Run: headless pygame with SDL's dummy video driver; simulated clock (each Clock.tick advances the game by its frame time, no real sleeping); random seed 0; keys injected as events and as key.get_pressed() state; mouse plan: one left click at the window centre at the start of phase 2, then a move to the lower-right quarter at the start of phase 3.
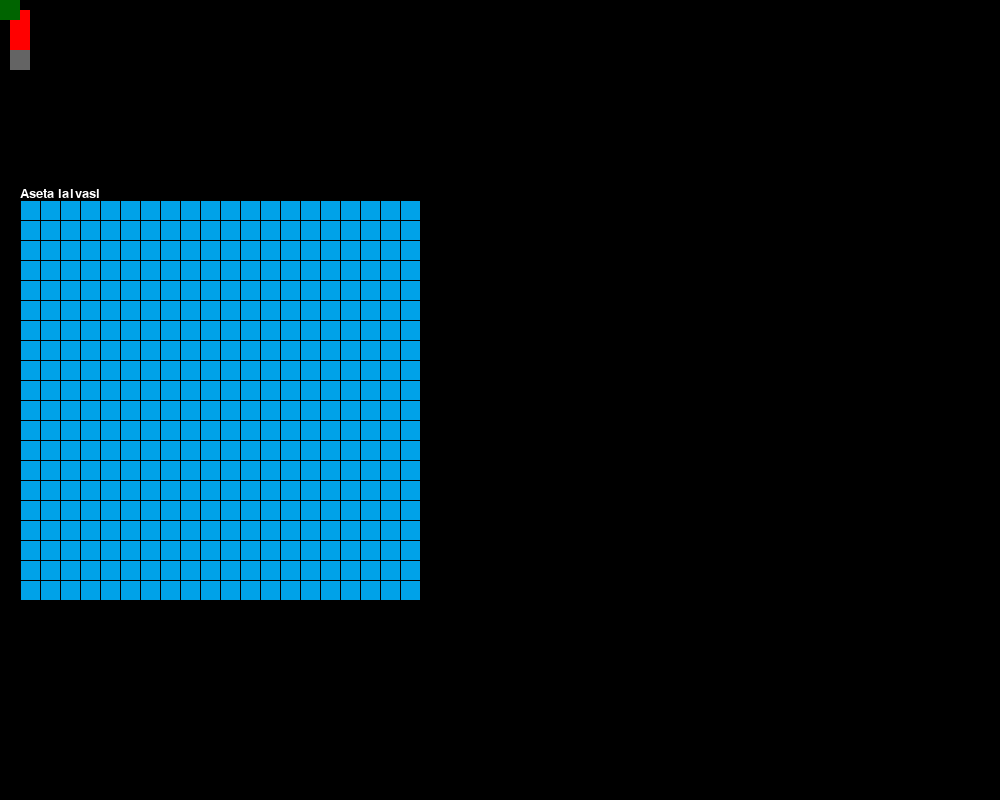
Frame 1 of 4 · flips 1–60 · no input
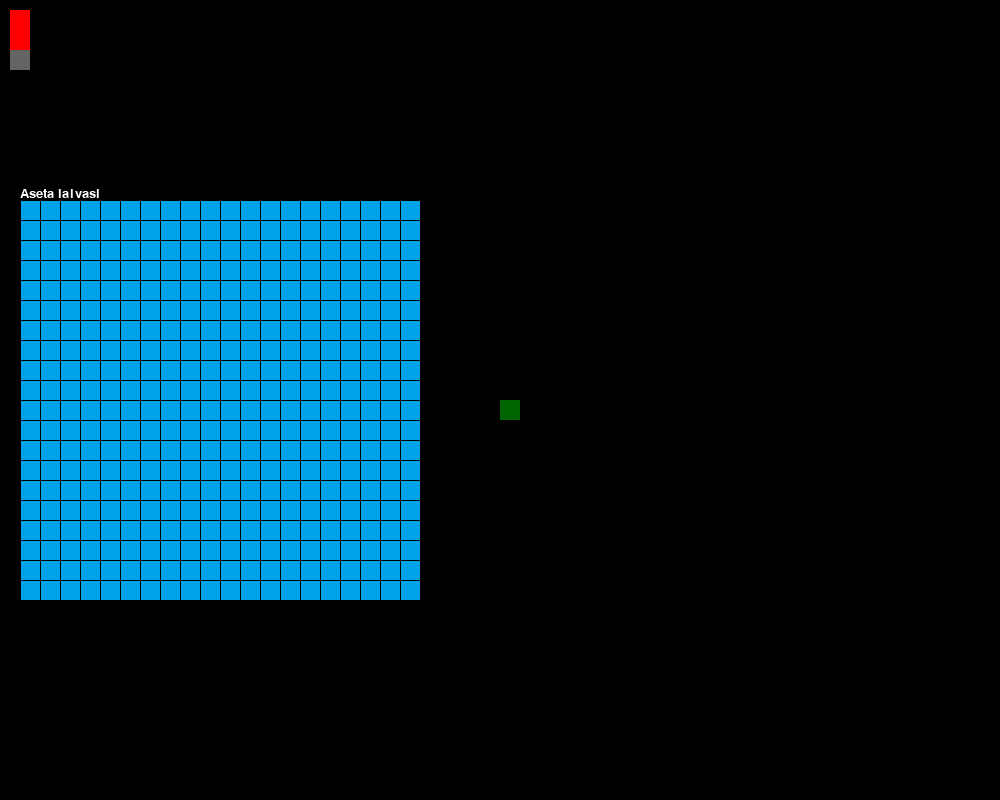
Frame 2 of 4 · flips 61–180 · clicked the window centre · tapped SPACE, RETURN · held RIGHT (→), D
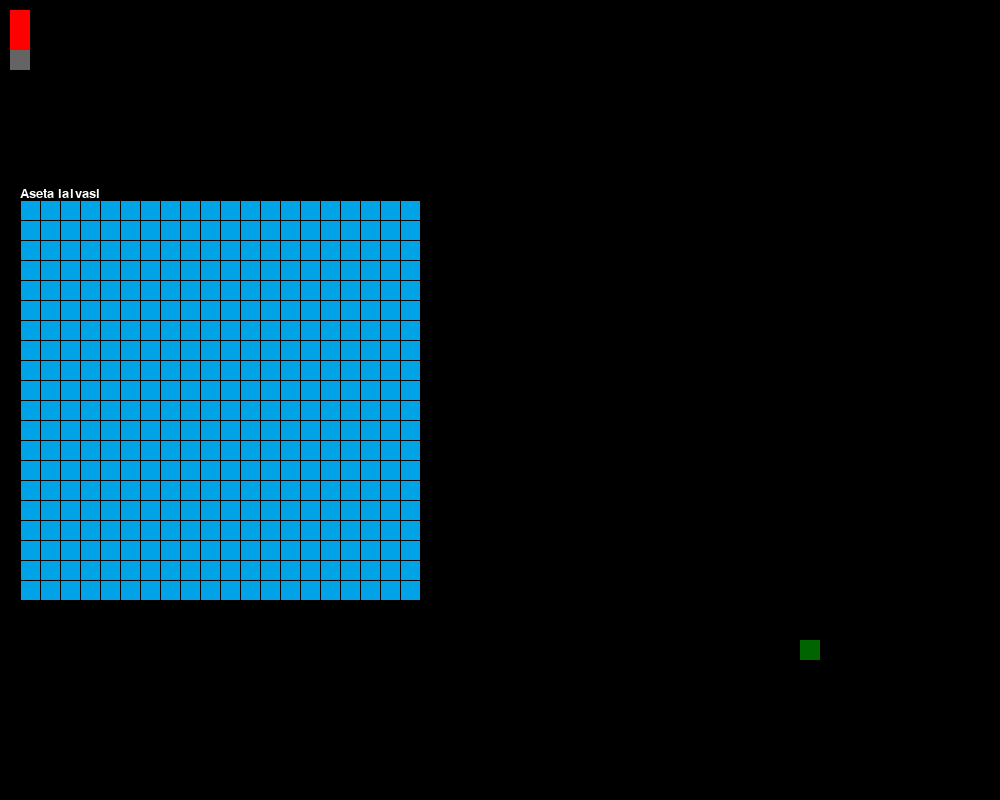
Frame 3 of 4 · flips 181–300 · moved the mouse to the lower-right quarter · held DOWN (↓), S
Frame 4 of 4 · flips 301–420 · held LEFT (←), A, UP (↑), W · screen unchanged from frame 3, image omitted

The pygame program that drew these frames:

import pygame
import random

OHI = -1
OSUMA = -2
TYHJA = 0

LAIVA_1 = 1
LAIVA_2 = 2
LAIVA_3 = 3

class Laiva():
    def __init__(self, nimi:str, pituus:int=1, ruutu_koko:tuple=(20,20), vari:tuple=(100,100,100)) -> None:
        self.nimi = nimi
        self.pituus = pituus
        self.vari = vari
        self.ruutu_koko = ruutu_koko

        self.vaaka = True
        self.koordinaatit = []
        self.osumat = []
        self.tuhottu = False

    def aseta(self, x:int, y:int, vaaka:bool = True) -> list:
        self.koordinaatit = []
        self.osumat = []
        if vaaka:
            for i in range(self.pituus):
                self.koordinaatit.append((x + i, y))
            self.vaaka = True
        else:
            for i in range(self.pituus):
                self.koordinaatit.append((x, y + i))
            self.vaaka = False
        return self.koordinaatit
    
    def osuma(self, x, y):
        if (x,y) in self.koordinaatit:
            if (x,y) not in self.osumat:
                self.osumat.append((x,y))
        if len(self.osumat) == len(self.koordinaatit):
            self.tuhottu = True

    def piirra(self) -> pygame.Surface:
        if self.vaaka:
            laiva = pygame.Surface((self.ruutu_koko[0] * self.pituus, self.ruutu_koko[1]), pygame.SRCALPHA)
            for i in range(len(self.koordinaatit)):
                if self.koordinaatit[i] in self.osumat:
                    pygame.draw.rect(laiva,(255,0,0),(self.ruutu_koko[0] * i,0,self.ruutu_koko[0],self.ruutu_koko[1]))
                else:
                    pygame.draw.rect(laiva,self.vari,(self.ruutu_koko[0] * i,0,self.ruutu_koko[0],self.ruutu_koko[1]))
        else:
            laiva = pygame.Surface((self.ruutu_koko[0], self.ruutu_koko[1] * self.pituus), pygame.SRCALPHA)
            for i in range(len(self.koordinaatit)):
                if self.koordinaatit[i] in self.osumat:
                    pygame.draw.rect(laiva,(255,0,0),(0, self.ruutu_koko[1] * i, self.ruutu_koko[0], self.ruutu_koko[1]))
                else:
                    pygame.draw.rect(laiva,self.vari,(0, self.ruutu_koko[1] * i,self.ruutu_koko[0],self.ruutu_koko[1]))
        
        #laiva.fill(self.vari)
        return laiva

def peli():
    pygame.init()

    # Kello
    kello = pygame.time.Clock()

    # Näytön asetukset
    naytto = pygame.display.set_mode((1000, 800))
    pygame.display.set_caption("Laivanupotus")

    # Käytössä olevat laivat
    laivat = [LAIVA_1,LAIVA_1,LAIVA_1,LAIVA_1,LAIVA_1,LAIVA_2,LAIVA_2,LAIVA_2,LAIVA_3,LAIVA_3]

    #DEBUG
    laiva = Laiva("nimi1",3)
    print(laiva.aseta(0,0,True))
    print(laiva.aseta(0,0,False))
    #laiva.vaaka = True
    laiva.osuma(0,1)
    laiva.osuma(1,0)
    print(laiva.osumat)
    print(laiva.tuhottu)
    laiva.osuma(0,0)
    laiva.osuma(2,0)
    #laiva.osuma(0,2)
    print(laiva.osumat)
    print(laiva.tuhottu)
    # laiva = Laiva("nimi2",2)
    # print(laiva.aseta(0,0,True))
    # print(laiva.aseta(0,0,False))
    #DEBUG LOPPU

    # Laivataulukot
    pelaajan_laivat = laivataulukon_alustus(20,20)
    vastustajan_laivat = laivataulukon_alustus(20,20)

    # Laivojen asettelu
    #aseta_laivat_satunnainen(pelaajan_laivat, laivat)
    aseta_laivat_satunnainen(vastustajan_laivat, laivat)

    # Pelialueiden asetukset
    marginaali = 20
    pelialue_koko = (400,400)
    pelialue_vari = (0,162,232)

    # Pelaajan manuaalisen laivojen asettelun asetuksia 
    asetustila = True
    asetus_laiva_index = 0
    asetus_asento_vaaka = True

    # Muita peliasetuksia
    vastustajan_vuoro = False
    voitto = False
    havio = False

    # Ajastimia
    hidasta_vastustaja = 0

    # Pelisilmukka alkaa
    while True:
        # Näytön tyhjennys
        naytto.fill((0, 0, 0))

        # DEBUG
        naytto.blit(laiva.piirra(),(10,10))
        # DEBUG LOPPU

        
        # Hiiren koordinaatit
        hiiri_x, hiiri_y = pygame.mouse.get_pos()

        fontti = pygame.font.SysFont("Arial",20)

        pelaajan_kentta = piirra_pelialue(pelaajan_laivat, pelialue_koko, pelialue_vari)
        pelaajan_kentta = naytto.blit(pelaajan_kentta, (marginaali, naytto.get_height() / 2 - pelaajan_kentta.get_height() / 2))
        
        if asetustila == True:
            teksti_pelaaja = fontti.render("Aseta laivasi", True, (255,255,255))
            naytto.blit(teksti_pelaaja,(marginaali, naytto.get_height() / 2 - pelialue_koko[1] / 2 - teksti_pelaaja.get_height()))

            naytto.blit(piirra_laiva(laivat[asetus_laiva_index], (20,20), asetus_asento_vaaka), (hiiri_x, hiiri_y))
        else:
            if voitto or havio:
                fontti_voitto = pygame.font.SysFont("Arial",40)
                if voitto:
                    teksti_tietoja = fontti_voitto.render("Voitto!!!", True, (34,176,70))
                    naytto.blit(teksti_tietoja, (naytto.get_width() / 2 - teksti_tietoja.get_width() / 2, naytto.get_height() - 150))
                if havio:
                    teksti_tietoja = fontti_voitto.render("Häviö!!!", True, (255,0,0))
                    naytto.blit(teksti_tietoja, (naytto.get_width() / 2 - teksti_tietoja.get_width() / 2, naytto.get_height() - 150))
                painike_teksti = fontti.render("Uusi peli", True, (255,255,255))
                painike_uusi_peli = pygame.Surface((painike_teksti.get_width() + 20, painike_teksti.get_height() + 20), pygame.SRCALPHA)
                painike_uusi_peli.fill((100, 100, 100))
                painike_uusi_peli.blit(painike_teksti, (10, 10))
                painike_uusi_peli = naytto.blit(painike_uusi_peli, (naytto.get_width() / 2 - painike_uusi_peli.get_width() / 2, naytto.get_height() - 100))
            else:
                if vastustajan_vuoro:
                    teksti_tietoja = fontti.render("Vastustajan vuoro...",True,(255,255,255))
                else:
                    teksti_tietoja = fontti.render("Pelaajan vuoro...",True,(255,255,255))
                naytto.blit(teksti_tietoja, (naytto.get_width() / 2 - teksti_tietoja.get_width() / 2, naytto.get_height() - 150))

            teksti_pelaaja = fontti.render("Pelaajan laivat", True, (255,255,255))
            naytto.blit(teksti_pelaaja, (marginaali, naytto.get_height() / 2 - pelialue_koko[1] / 2 - teksti_pelaaja.get_height()))

            vastustajan_kentta = piirra_pelialue(vastustajan_laivat, pelialue_koko, pelialue_vari, True)
            vastustajan_kentta = naytto.blit(vastustajan_kentta, (naytto.get_width() - vastustajan_kentta.get_width() - marginaali, naytto.get_height() / 2 - vastustajan_kentta.get_height() / 2))

            teksti_vastustaja = fontti.render("Vastustajan laivat", True, (255,255,255))
            naytto.blit(teksti_vastustaja, (naytto.get_width() - teksti_vastustaja.get_width() - marginaali, naytto.get_height() / 2 - pelialue_koko[1] / 2 - teksti_pelaaja.get_height()))

        # Tapahtumien käsittely
        for tapahtuma in pygame.event.get():

            # Ikkunan yläkulman X painike
            if tapahtuma.type == pygame.QUIT:   
                exit()

            # Hiiren vasen klikkaus
            if tapahtuma.type == pygame.MOUSEBUTTONDOWN and pygame.mouse.get_pressed(3)[0] == True:
                if voitto or havio:
                    if painike_uusi_peli.collidepoint(tapahtuma.pos):
                        print("uusi peli")
                        asetustila = True
                        asetus_laiva_index = 0
                        asetus_asento_vaaka = True

                        vastustajan_vuoro = False
                        voitto = False
                        havio = False

                        pelaajan_laivat = laivataulukon_alustus(20,20)
                        vastustajan_laivat = laivataulukon_alustus(20,20)
                        aseta_laivat_satunnainen(vastustajan_laivat, laivat)
                        break

                # Hiirtä klikattu pelaajan alueen päällä
                if pelaajan_kentta.collidepoint(tapahtuma.pos):
                    pelaajan_kentta_x = hiiri_x - marginaali    # Lasketaan uusi hiiren x ja y niin, että pelaajan pelialueen yläkulma on 0,0
                    pelaajan_kentta_y = hiiri_y - (naytto.get_height() / 2 - pelialue_koko[1] / 2)
                    #print("pelaajan kenttä")
                    #print(f"x {pelaajan_kentta_x}, y {pelaajan_kentta_y}")
                    x = int(pelaajan_kentta_x / len(pelaajan_laivat[0]))
                    y = int(pelaajan_kentta_y / len(pelaajan_laivat))
                    print(f"pelaajan x: {x}, y: {y}")

                    if asetustila == True:
                        if aseta_laiva(pelaajan_laivat, laivat[asetus_laiva_index], x, y, asetus_asento_vaaka):
                            asetus_laiva_index += 1

                # Hiirtä klikattu vastustajan alueen päällä
                if vastustajan_vuoro == False and asetustila == False and voitto == False and havio == False:
                    if vastustajan_kentta.collidepoint(tapahtuma.pos):
                        vastustajan_kentta_x = hiiri_x - (naytto.get_width()-(marginaali + pelialue_koko[0]))   # Lasketaan uusi hiiren x ja y niin, 
                        vastustajan_kentta_y = hiiri_y - (naytto.get_height() / 2 - pelialue_koko[1] / 2)       # että vastustajan pelialueen yläkulma on 0,0
                        #print("vastustajan kenttä")
                        #print(f"x {vastustajan_kentta_x}, y {vastustajan_kentta_y}")
                        x = int(vastustajan_kentta_x / len(vastustajan_laivat[0]))
                        y = int(vastustajan_kentta_y / len(vastustajan_laivat))
                        print(f"vastustajan x: {x}, y: {y}")

                        if vastustajan_laivat[y][x] not in [OHI, OSUMA]: 
                            if vastustajan_laivat[y][x] in [LAIVA_1, LAIVA_2, LAIVA_3]:
                                vastustajan_laivat[y][x] = OSUMA
                                print("Osuma")
                                if tarkista_voitto(vastustajan_laivat):
                                    print("voitto!!!")
                                    voitto = True
                            if vastustajan_laivat[y][x] == TYHJA:
                                vastustajan_laivat[y][x] = OHI
                                print("Huti")
                            vastustajan_vuoro = True
                            hidasta_vastustaja = random.randint(10,50)
                        else:
                            print("Ei voi klikata tähän")

            if tapahtuma.type == pygame.MOUSEBUTTONDOWN and pygame.mouse.get_pressed(3)[2] == True:
                if asetus_asento_vaaka:
                    asetus_asento_vaaka = False
                else:
                    asetus_asento_vaaka = True 
                print(asetus_asento_vaaka)
            #if tapahtuma.type == pygame.MOUSEBUTTONUP:

        if vastustajan_vuoro and voitto == False and havio == False:
            if hidasta_vastustaja <= 0: 
                pelaajan_laivat = vastustaja_pelaa(pelaajan_laivat)
                if tarkista_voitto(pelaajan_laivat):
                    print("Häviö!!!")
                    havio = True
                print("vastustajan vuoro ohi")
                vastustajan_vuoro = False

        if asetus_laiva_index >= len(laivat):
            asetustila = False

        if hidasta_vastustaja > 0:
            hidasta_vastustaja -= 1
        # Päivitetään näyttö
        pygame.display.flip()

        # Seuraava frame
        kello.tick(60)

# Funktio, jolla alustetaan laivataulukko
def laivataulukon_alustus(ruutu_maara_y:int, ruutu_maara_x:int) -> list:
    ruudukko = []
    for i in range(ruutu_maara_y):
        rivi = []
        for j in range(ruutu_maara_x):
            rivi.append(TYHJA)
            #rivi.append(random.randint(-1,1))
        ruudukko.append(rivi)
    return ruudukko

# Funktio, jolla piirretään pelitilanne pelaajan ja vastustajan pelialueelle.
def piirra_pelialue(laivataulukko:list, pelialue_koko:tuple=(400, 400), pelialue_vari:tuple=(0, 162, 232), piirra_laivat:bool=True) -> pygame.Surface:
    # Luodaan pelialue
    pelialue = pygame.Surface(pelialue_koko, pygame.SRCALPHA)
    pelialue.fill(pelialue_vari)

    ruutu_maara_y = len(laivataulukko)
    ruutu_maara_x = len(laivataulukko[0])
    ruutu_korkeus = pelialue.get_height() / ruutu_maara_y
    ruutu_leveys = pelialue.get_width() / ruutu_maara_x

    # Piirra pelialueen ruudukko
    for i in range(ruutu_maara_y):
        viiva = pygame.draw.line(pelialue, (0,0,0), (0, i * ruutu_korkeus), (pelialue.get_width(), i * ruutu_korkeus))
    for i in range(ruutu_maara_x):
        viiva = pygame.draw.line(pelialue, (0,0,0), (i * ruutu_leveys, 0), (i * ruutu_leveys, pelialue.get_width()))
    
    # Piirretään pelialue laivataulukon mukaan
    for i in range(ruutu_maara_y):
        for j in range(ruutu_maara_x):
            arvo = laivataulukko[i][j]
            if arvo == TYHJA:
                pass
            if arvo == OHI:
                pygame.draw.rect(pelialue, (100,0,0), (j * ruutu_leveys, i * ruutu_korkeus, ruutu_korkeus, ruutu_leveys))
            if arvo == OSUMA:
                pygame.draw.rect(pelialue, (226,138,0), (j * ruutu_leveys, i * ruutu_korkeus, ruutu_korkeus, ruutu_leveys))
            if arvo in [LAIVA_1,LAIVA_2,LAIVA_3]:
                if piirra_laivat:
                    if arvo == LAIVA_1:
                        pelialue.blit(piirra_laiva(LAIVA_1, (ruutu_leveys, ruutu_korkeus), vain_yksi_ruutu=True),(j * ruutu_leveys, i * ruutu_korkeus))
                    elif arvo == LAIVA_2:
                        pelialue.blit(piirra_laiva(LAIVA_2, (ruutu_leveys, ruutu_korkeus), vain_yksi_ruutu=True),(j * ruutu_leveys, i * ruutu_korkeus))
                    elif arvo == LAIVA_3:
                        pelialue.blit(piirra_laiva(LAIVA_3, (ruutu_leveys, ruutu_korkeus), vain_yksi_ruutu=True),(j * ruutu_leveys, i * ruutu_korkeus))
            
    return pelialue

# Funktio, jonka avulla laivat piirretään pelialueelle, tai hiiren kursorin alle
def piirra_laiva(laiva_koko:int, ruutu_koko:tuple, vaaka:bool = True, vain_yksi_ruutu:bool = False) -> pygame.Surface:
    if vaaka:
        x = ruutu_koko[0] * laiva_koko
        if vain_yksi_ruutu:
            x = ruutu_koko[0]
        y = ruutu_koko[1]
    else:
        x = ruutu_koko[0]
        y = ruutu_koko[1] * laiva_koko
        if vain_yksi_ruutu:
            y = ruutu_koko[1]

    laiva = pygame.Surface((x, y), pygame.SRCALPHA)

    if laiva_koko == LAIVA_1:
        laiva.fill((0,100,0))
    elif laiva_koko == LAIVA_2:
        laiva.fill((255,242,0))
    elif laiva_koko == LAIVA_3:
        laiva.fill((255,128,255))
    return laiva

# Funktio, jonka avulla pelaaja itse asettaa laivansa laivataulukkoon.
def aseta_laiva(laivataulukko:list, laiva:int, x:int, y:int, vaaka:bool) -> bool:
    if tarkista_laivan_sopivuus(laivataulukko, x, y, laiva, vaaka):
        if vaaka:
            for j in range(laiva):
                laivataulukko[y][x + j] = laiva
            print("vaaka")
        else:
            for j in range(laiva):
                laivataulukko[y + j][x] = laiva
            print("pysty")
        return True
    else:
        return False

# Funktio, jolla laivat lisätään laivataulukkoon satunnaisesti.
def aseta_laivat_satunnainen(laivataulukko:list, laivat:list) -> None:
    for i in range(len(laivat)):
        while True:
            # Arvotaan x ja y koordinaatti
            y = random.randint(0, len(laivataulukko) -1)
            x = random.randint(0, len(laivataulukko[0]) -1)

            # Tarkistetaan onko paikka tyhjä ruudukossa
            if laivataulukko[y][x] == TYHJA:
                # Jos laiva on yhden ruudun kokoinen, se voidaan asettaa suoraan.
                if laivat[i] == LAIVA_1:
                    laivataulukko[y][x] = laivat[i]
                    break
                # Jos laiva on pidempi kuin yksi ruutu, tarvitaan lisätarkistuksia
                else:
                    vaaka = random.choice((True,False))     # Arvotaan vaaka- tai pystysuunta
                    if tarkista_laivan_sopivuus(laivataulukko, x, y, laivat[i], vaaka):     # Tarkistetaan sopiiko laiva aiottuun kohtaan kokonaisuudessaan
                        # Asetetaan laiva joko vaaka tai pystysuuntaan ruudukkoon
                        if vaaka:
                            for j in range(laivat[i]):
                                laivataulukko[y][x + j] = laivat[i]
                        else:
                            for j in range(laivat[i]):
                                laivataulukko[y + j][x] = laivat[i]
                        break

# Funktio, jolla tarkistetaan sopiiko laiva aiottuun kohtaan ruudukkoa.
def tarkista_laivan_sopivuus(laivataulukko, x, y, laiva, vaaka):
    sopii = True
    if vaaka == False: # Pystysuunta
        for i in range(laiva):
            if y + i < len(laivataulukko):    # Tarkistetaan meneekö laiva yli ruudukosta 
                if laivataulukko[y + i][x] == TYHJA:    # Tarkistetaan onko laivan alla tyhjää. 
                    sopii = True
                else:
                    sopii = False                   # Jos löytyy huono kohta, lopetetaan tarkistus
                    break
            else:
                sopii = False
                break
    else: # Vaakasuunta
        for i in range(laiva):
            if x + i < len(laivataulukko[0]):
                if laivataulukko[y][x + i] == TYHJA:
                    sopii = True
                else:
                    sopii = False
                    break
            else:
                sopii = False
                break
    return sopii


# Funktio, jolla tarkistetaan onko laivoja jäljellä
def tarkista_voitto(laivataulukko:list) -> bool:
    voitto = True
    for i in range(len(laivataulukko)):
        if LAIVA_1 in laivataulukko[i]:
            voitto = False
        if LAIVA_2 in laivataulukko[i]:
            voitto = False
        if LAIVA_3 in laivataulukko[i]:
            voitto = False
    return voitto

# Funktio, joka hoitaa vastustajan tekemiset
def vastustaja_pelaa(laivataulukko: list) -> None:
    while True:
        x = random.randint(0, len(laivataulukko[0]) - 1)
        y = random.randint(0, len(laivataulukko) - 1)
        if laivataulukko[y][x] in [TYHJA, LAIVA_1, LAIVA_2, LAIVA_3]:
            if laivataulukko[y][x] in [LAIVA_1, LAIVA_2, LAIVA_3]:
                laivataulukko[y][x] = OSUMA
                print("vastustaja osuma")
            if laivataulukko[y][x] == TYHJA:
                laivataulukko[y][x] = OHI
                print("vastustaja ohi")
            return laivataulukko

if __name__ == "__main__":
    peli()
